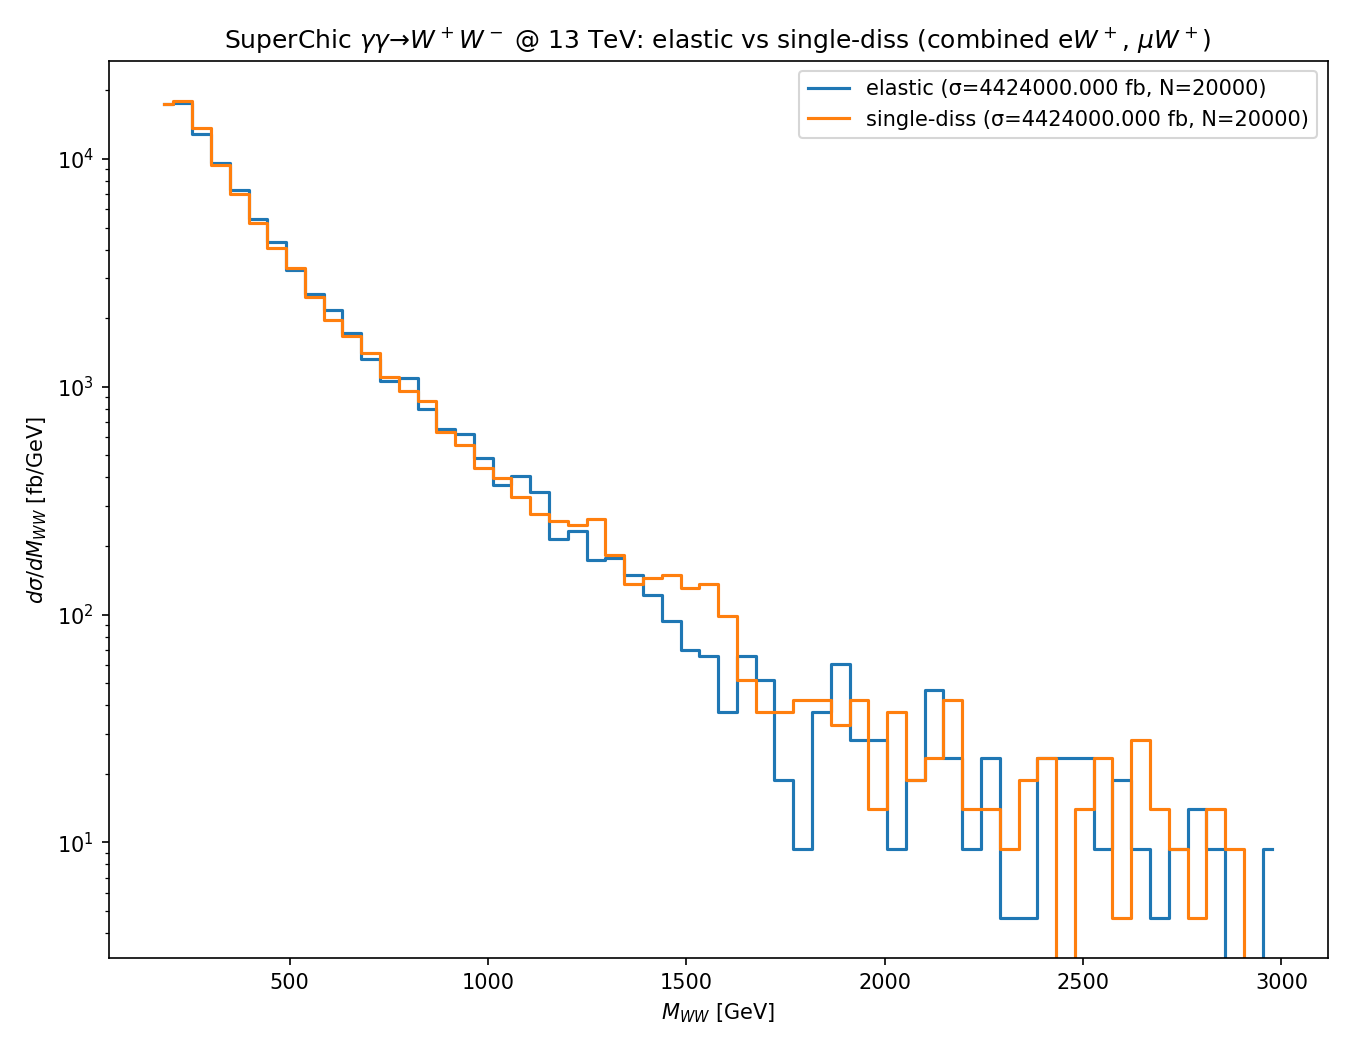

Data behind this chart, as committed beside it:
bin_low, bin_high, center, dsig_dM_el_fb_per_GeV, dsig_dM_sd_fb_per_GeV, ratio_sd_over_el
160.0, 207.3, 183.7, 17506, 17436, 0.996
207.3, 254.7, 231.0, 17613, 17903, 1.016
254.7, 302.0, 278.3, 12917, 13665, 1.058
302.0, 349.3, 325.7, 9580, 9393, 0.9805
349.3, 396.7, 373.0, 7272, 7038, 0.9679
396.7, 444.0, 420.3, 5435, 5220, 0.9604
444.0, 491.3, 467.7, 4327, 4061, 0.9384
491.3, 538.7, 515.0, 3267, 3318, 1.016
538.7, 586.0, 562.3, 2561, 2472, 0.9653
586.0, 633.3, 609.7, 2178, 1967, 0.9034
633.3, 680.7, 657.0, 1724, 1668, 0.9675
680.7, 728.0, 704.3, 1323, 1407, 1.064
728.0, 775.3, 751.7, 1056, 1103, 1.044
775.3, 822.7, 799.0, 1094, 958, 0.8761
822.7, 870.0, 846.3, 799.1, 864.5, 1.082
870.0, 917.3, 893.7, 654.3, 630.9, 0.9643
917.3, 964.7, 941.0, 621.5, 556.1, 0.8947
964.7, 1012, 988.3, 486, 439.3, 0.9038
1012, 1059, 1036, 369.2, 397.2, 1.076
1059, 1107, 1083, 406.6, 327.1, 0.8046
1107, 1154, 1130, 345.8, 275.7, 0.7973
1154, 1201, 1178, 215, 257, 1.196
1201, 1249, 1225, 233.7, 247.7, 1.06
1249, 1296, 1272, 172.9, 261.7, 1.514
1296, 1343, 1320, 177.6, 182.3, 1.026
1343, 1391, 1367, 149.5, 135.5, 0.9062
1391, 1438, 1414, 121.5, 144.9, 1.192
1438, 1485, 1462, 93.46, 149.5, 1.6
1485, 1533, 1509, 70.1, 130.9, 1.867
1533, 1580, 1556, 65.43, 135.5, 2.071
1580, 1627, 1604, 37.39, 98.14, 2.625
1627, 1675, 1651, 65.43, 51.41, 0.7857
1675, 1722, 1698, 51.41, 37.39, 0.7273
1722, 1769, 1746, 18.69, 37.39, 2.0
1769, 1817, 1793, 9.346, 42.06, 4.5
1817, 1864, 1840, 37.39, 42.06, 1.125
1864, 1911, 1888, 60.75, 32.71, 0.5385
1911, 1959, 1935, 28.04, 42.06, 1.5
1959, 2006, 1982, 28.04, 14.02, 0.5
2006, 2053, 2030, 9.346, 37.39, 4.0
2053, 2101, 2077, 18.69, 18.69, 1.0
2101, 2148, 2124, 46.73, 23.37, 0.5
2148, 2195, 2172, 23.37, 42.06, 1.8
2195, 2243, 2219, 9.346, 14.02, 1.5
2243, 2290, 2266, 23.37, 14.02, 0.6
2290, 2337, 2314, 4.673, 9.346, 2.0
2337, 2385, 2361, 4.673, 18.69, 4.0
2385, 2432, 2408, 23.37, 23.37, 1.0
2432, 2479, 2456, 23.37, 0.0, 0.0
2479, 2527, 2503, 23.37, 14.02, 0.6
2527, 2574, 2550, 9.346, 23.37, 2.5
2574, 2621, 2598, 18.69, 4.673, 0.25
2621, 2669, 2645, 9.346, 28.04, 3.0
2669, 2716, 2692, 4.673, 14.02, 3.0
2716, 2763, 2740, 9.346, 9.346, 1.0
2763, 2811, 2787, 14.02, 4.673, 0.3333
2811, 2858, 2834, 9.346, 14.02, 1.5
2858, 2905, 2882, 0.0, 9.346, 0.0
2905, 2953, 2929, 0.0, 0.0, 0.0
2953, 3000, 2976, 9.346, 0.0, 0.0
